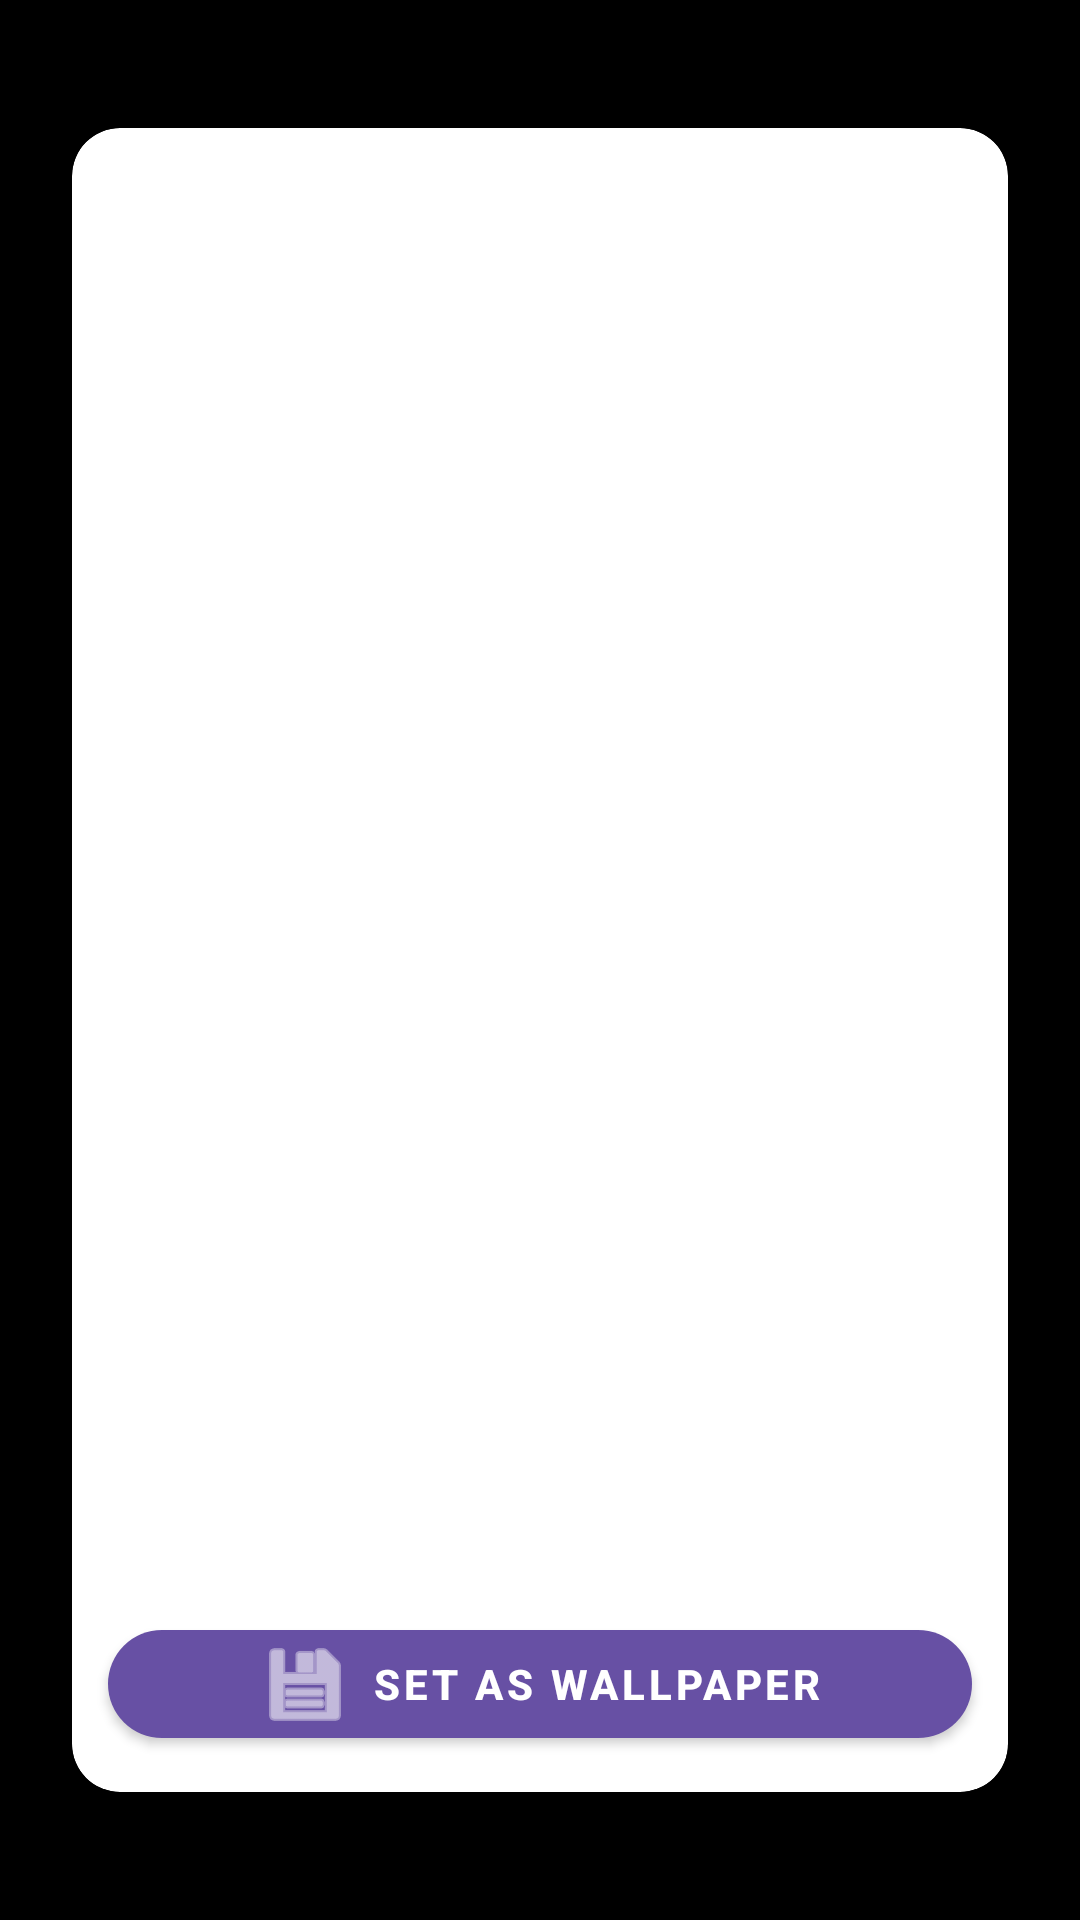

The Android layout XML behind this screen, and the referenced resources:
<!-- AndroidManifest.xml: application theme Theme.Aiwallpaper -->
<!-- res/layout/dialog_wallpaper_preview.xml -->
<?xml version="1.0" encoding="utf-8"?>
<androidx.constraintlayout.widget.ConstraintLayout xmlns:android="http://schemas.android.com/apk/res/android"
    xmlns:app="http://schemas.android.com/apk/res-auto"
    android:layout_width="match_parent"
    android:layout_height="match_parent"
    android:background="@android:color/black">

    
    <androidx.cardview.widget.CardView
        android:layout_width="0dp"
        android:layout_height="0dp"
        android:layout_margin="24dp"
        app:cardCornerRadius="16dp"
        app:cardElevation="8dp"
        app:layout_constraintTop_toTopOf="parent"
        app:layout_constraintBottom_toBottomOf="parent"
        app:layout_constraintStart_toStartOf="parent"
        app:layout_constraintEnd_toEndOf="parent"
        app:layout_constraintDimensionRatio="H,9:16">

        <androidx.constraintlayout.widget.ConstraintLayout
            android:layout_width="match_parent"
            android:layout_height="match_parent">

            

            
            <ImageView
                android:id="@+id/imagePreview"
                android:layout_width="0dp"
                android:layout_height="0dp"
                android:layout_margin="12dp"
                android:scaleType="centerCrop"
                android:contentDescription="Wallpaper preview"
                app:layout_constraintTop_toTopOf="parent"
                app:layout_constraintBottom_toTopOf="@+id/btnSetWallpaper"
                app:layout_constraintStart_toStartOf="parent"
                app:layout_constraintEnd_toEndOf="parent" />

            
            <ProgressBar
                android:id="@+id/progressBar"
                android:layout_width="32dp"
                android:layout_height="32dp"
                android:indeterminateTint="?attr/colorPrimary"
                android:visibility="gone"
                app:layout_constraintTop_toTopOf="parent"
                app:layout_constraintBottom_toBottomOf="parent"
                app:layout_constraintStart_toStartOf="parent"
                app:layout_constraintEnd_toEndOf="parent" />

            
            <com.google.android.material.button.MaterialButton
                android:id="@+id/btnSetWallpaper"
                android:layout_width="0dp"
                android:layout_height="48dp"
                android:layout_margin="12dp"
                android:text="Set as Wallpaper"
                android:textSize="14sp"
                android:textStyle="bold"
                app:backgroundTint="?attr/colorPrimary"
                android:textColor="?attr/colorOnPrimary"
                app:cornerRadius="24dp"
                app:icon="@android:drawable/ic_menu_save"
                app:iconGravity="textStart"
                app:iconPadding="6dp"
                app:layout_constraintBottom_toBottomOf="parent"
                app:layout_constraintStart_toStartOf="parent"
                app:layout_constraintEnd_toEndOf="parent" />

        </androidx.constraintlayout.widget.ConstraintLayout>

    </androidx.cardview.widget.CardView>

</androidx.constraintlayout.widget.ConstraintLayout>
<!-- resources referenced by this layout -->
<resources>
  <style name="Theme.Aiwallpaper" parent="Theme.MaterialComponents.DayNight">
          
          <item name="colorPrimary">@color/colorPrimary</item>
          <item name="colorPrimaryVariant">@color/colorPrimaryVariant</item>
          <item name="colorOnPrimary">@color/colorOnPrimary</item>
          <item name="colorSecondary">@color/colorSecondary</item>
          <item name="colorOnSecondary">@color/colorOnSecondary</item>
      </style>
  <color name="colorPrimary">@color/md_theme_light_primary</color>
  <color name="colorPrimaryVariant">@color/md_theme_light_primaryContainer</color>
  <color name="colorOnPrimary">@color/md_theme_light_onPrimary</color>
  <color name="colorSecondary">@color/md_theme_light_secondary</color>
  <color name="colorOnSecondary">@color/md_theme_light_onSecondary</color>
  <color name="md_theme_light_primary">#6750A4</color>
  <color name="md_theme_light_primaryContainer">#EADDFF</color>
  <color name="md_theme_light_onPrimary">#FFFFFF</color>
  <color name="md_theme_light_secondary">#625B71</color>
  <color name="md_theme_light_onSecondary">#FFFFFF</color>
</resources>
